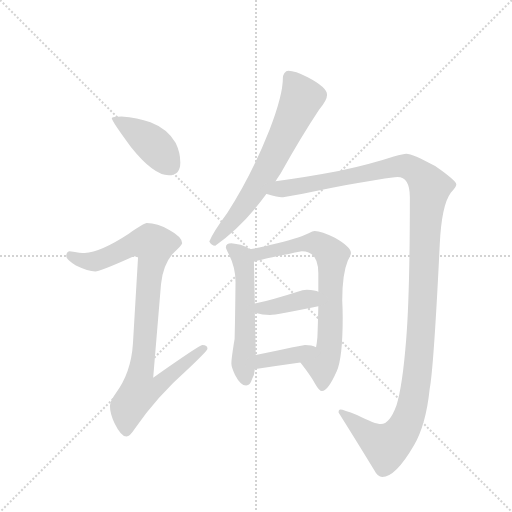
t = 0.00 s
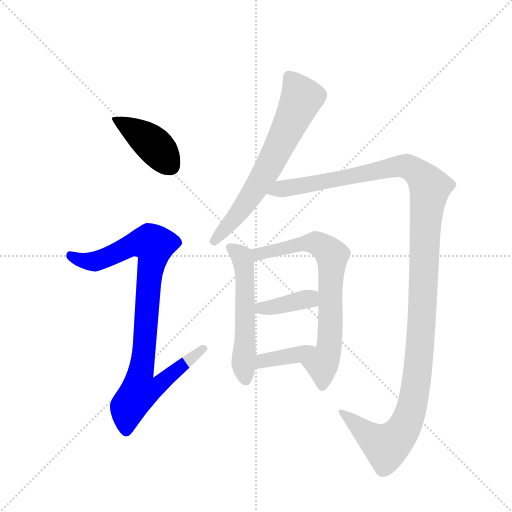
t = 1.44 s
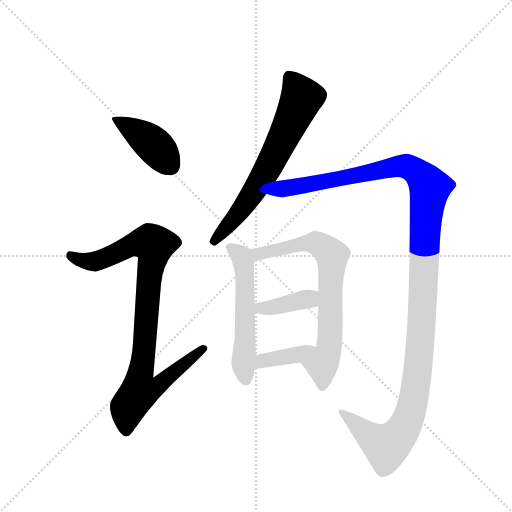
t = 2.87 s
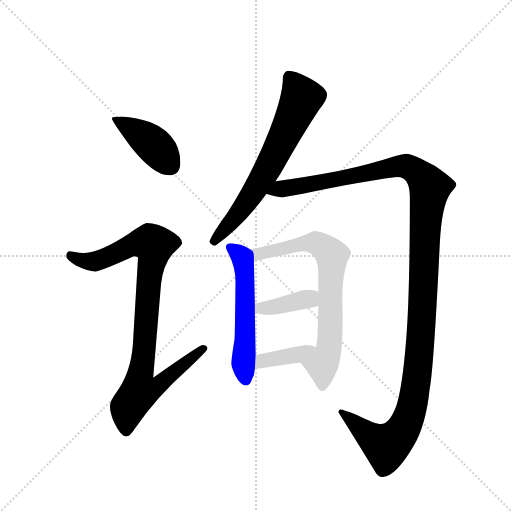
t = 4.31 s
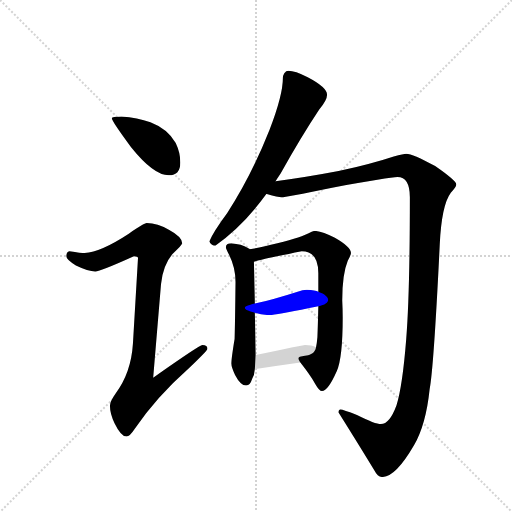
t = 5.75 s
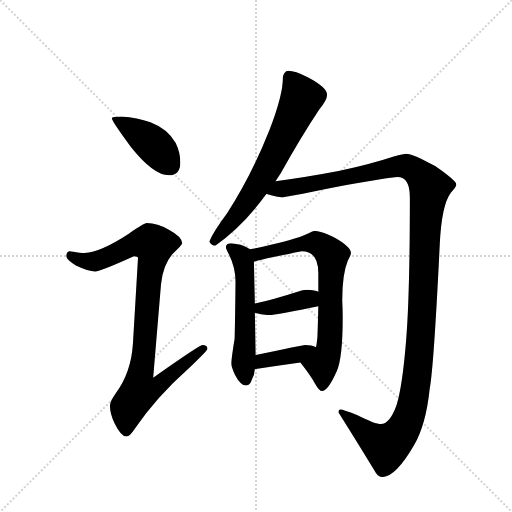
t = 7.18 s

The animated SVG that drew these frames (rendered in a browser with its animation timeline set to each time). Animation: 8 CSS @keyframes rules; one cycle of 7.18 s.

<svg version="1.1" viewBox="0 0 1024 1024" xmlns="http://www.w3.org/2000/svg">
  <g stroke="lightgray" stroke-dasharray="1,1" stroke-width="1" transform="scale(4, 4)">
    <line x1="0" y1="0" x2="256" y2="256"></line>
    <line x1="256" y1="0" x2="0" y2="256"></line>
    <line x1="128" y1="0" x2="128" y2="256"></line>
    <line x1="0" y1="128" x2="256" y2="128"></line>
  </g>
  <g transform="scale(0.92, -0.92) translate(60, -900)">
    <style type="text/css">
      
        @keyframes keyframes0 {
          from {
            stroke: blue;
            stroke-dashoffset: 416;
            stroke-width: 128;
          }
          58% {
            animation-timing-function: step-end;
            stroke: blue;
            stroke-dashoffset: 0;
            stroke-width: 128;
          }
          to {
            stroke: black;
            stroke-width: 1024;
          }
        }
        #make-me-a-hanzi-animation-0 {
          animation: keyframes0 0.5885416666666666s both;
          animation-delay: 0s;
          animation-timing-function: linear;
        }
      
        @keyframes keyframes1 {
          from {
            stroke: blue;
            stroke-dashoffset: 933;
            stroke-width: 128;
          }
          75% {
            animation-timing-function: step-end;
            stroke: blue;
            stroke-dashoffset: 0;
            stroke-width: 128;
          }
          to {
            stroke: black;
            stroke-width: 1024;
          }
        }
        #make-me-a-hanzi-animation-1 {
          animation: keyframes1 1.00927734375s both;
          animation-delay: 0.5885416666666666s;
          animation-timing-function: linear;
        }
      
        @keyframes keyframes2 {
          from {
            stroke: blue;
            stroke-dashoffset: 675;
            stroke-width: 128;
          }
          69% {
            animation-timing-function: step-end;
            stroke: blue;
            stroke-dashoffset: 0;
            stroke-width: 128;
          }
          to {
            stroke: black;
            stroke-width: 1024;
          }
        }
        #make-me-a-hanzi-animation-2 {
          animation: keyframes2 0.79931640625s both;
          animation-delay: 1.5978190104166665s;
          animation-timing-function: linear;
        }
      
        @keyframes keyframes3 {
          from {
            stroke: blue;
            stroke-dashoffset: 1335;
            stroke-width: 128;
          }
          81% {
            animation-timing-function: step-end;
            stroke: blue;
            stroke-dashoffset: 0;
            stroke-width: 128;
          }
          to {
            stroke: black;
            stroke-width: 1024;
          }
        }
        #make-me-a-hanzi-animation-3 {
          animation: keyframes3 1.33642578125s both;
          animation-delay: 2.3971354166666665s;
          animation-timing-function: linear;
        }
      
        @keyframes keyframes4 {
          from {
            stroke: blue;
            stroke-dashoffset: 557;
            stroke-width: 128;
          }
          64% {
            animation-timing-function: step-end;
            stroke: blue;
            stroke-dashoffset: 0;
            stroke-width: 128;
          }
          to {
            stroke: black;
            stroke-width: 1024;
          }
        }
        #make-me-a-hanzi-animation-4 {
          animation: keyframes4 0.7032877604166666s both;
          animation-delay: 3.7335611979166665s;
          animation-timing-function: linear;
        }
      
        @keyframes keyframes5 {
          from {
            stroke: blue;
            stroke-dashoffset: 730;
            stroke-width: 128;
          }
          70% {
            animation-timing-function: step-end;
            stroke: blue;
            stroke-dashoffset: 0;
            stroke-width: 128;
          }
          to {
            stroke: black;
            stroke-width: 1024;
          }
        }
        #make-me-a-hanzi-animation-5 {
          animation: keyframes5 0.8440755208333334s both;
          animation-delay: 4.436848958333333s;
          animation-timing-function: linear;
        }
      
        @keyframes keyframes6 {
          from {
            stroke: blue;
            stroke-dashoffset: 388;
            stroke-width: 128;
          }
          56% {
            animation-timing-function: step-end;
            stroke: blue;
            stroke-dashoffset: 0;
            stroke-width: 128;
          }
          to {
            stroke: black;
            stroke-width: 1024;
          }
        }
        #make-me-a-hanzi-animation-6 {
          animation: keyframes6 0.5657552083333334s both;
          animation-delay: 5.280924479166666s;
          animation-timing-function: linear;
        }
      
        @keyframes keyframes7 {
          from {
            stroke: blue;
            stroke-dashoffset: 390;
            stroke-width: 128;
          }
          56% {
            animation-timing-function: step-end;
            stroke: blue;
            stroke-dashoffset: 0;
            stroke-width: 128;
          }
          to {
            stroke: black;
            stroke-width: 1024;
          }
        }
        #make-me-a-hanzi-animation-7 {
          animation: keyframes7 0.5673828125s both;
          animation-delay: 5.846679687499999s;
          animation-timing-function: linear;
        }
      
    </style>
    
      <path d="M 204 647 Q 183 647 183 643 Q 183 637 225 580 Q 274 519 307 519 Q 332 519 332 547 Q 332 568 322 589 Q 304 620 267 634 Q 239 645 204 647 Z" fill="lightgray"></path>
    
      <path d="M 259 415 Q 253 415 220 392 Q 159 352 124 350 Q 117 350 91 354 Q 84 353 84 343 Q 84 336 105 323 Q 132 310 147 310 Q 158 310 231 343 Q 240 343 240 339 L 229 153 Q 225 89 191 44 Q 179 27 179 18 Q 179 1 189 -20 Q 203 -49 215 -49 Q 222 -49 233 -32 Q 280 37 350 99 Q 391 138 391 142 Q 391 150 380 150 Q 374 150 273 79 L 290 282 Q 294 323 315 348 Q 336 367 336 371 Q 336 385 308 400 Q 282 415 259 415 Z" fill="lightgray"></path>
    
      <path d="M 567 746 Q 562 746 558 741 Q 555 736 555 731 Q 555 693 526 618 Q 486 517 434 437 Q 403 395 395 375 Q 399 366 408 366 Q 468 408 519 478 L 539 506 Q 544 514 550 523 Q 596 605 634 662 Q 651 682 651 694 Q 651 710 609 732 Q 581 746 567 746 Z" fill="lightgray"></path>
    
      <path d="M 519 478 L 520 478 Q 545 471 552 471 Q 559 471 662 492 Q 788 515 804 515 Q 831 515 831 471 Q 831 262 823 162 Q 815 61 802 19 Q 787 -22 768 -22 Q 756 -22 716 -2 Q 686 10 680 10 Q 676 10 676 3 Q 713 -56 754 -123 Q 761 -137 771 -137 Q 800 -137 840 -68 Q 866 -23 874 54 Q 883 101 896 369 Q 900 454 920 481 Q 932 494 932 499 Q 932 507 886 539 Q 837 566 823 566 Q 818 566 796 560 Q 751 545 676 528 Q 597 513 539 506 C 509 502 490 484 519 478 Z" fill="lightgray"></path>
    
      <path d="M 443 371 Q 431 371 431 362 Q 431 360 438 346 Q 452 318 452 287 Q 451 196 450 163 Q 443 121 443 110 Q 443 102 451 85 Q 463 62 475 62 Q 484 62 488 76 Q 493 84 494 98 L 496 128 L 496 131 L 494 220 L 494 240 L 492 331 C 492 353 492 353 483 358 Q 482 359 479 361 Q 465 369 443 371 Z" fill="lightgray"></path>
    
      <path d="M 593 112 Q 615 84 625 66 Q 634 50 640 50 Q 653 50 672 93 Q 685 122 685 210 Q 685 227 684 247 Q 684 304 696 333 Q 703 346 703 350 Q 703 363 668 383 Q 639 398 624 398 Q 620 398 611 393 Q 599 386 543 371 Q 508 362 483 358 C 453 353 463 323 492 331 Q 496 332 503 334 Q 516 338 596 354 Q 632 354 632 306 L 632 266 L 632 234 Q 631 190 630 167 Q 629 155 627 145 C 622 115 575 136 593 112 Z" fill="lightgray"></path>
    
      <path d="M 494 220 Q 511 215 527 215 Q 541 215 632 234 C 661 240 660 256 632 266 Q 626 269 607 270 Q 598 270 587 266 Q 534 249 494 240 C 465 233 465 228 494 220 Z" fill="lightgray"></path>
    
      <path d="M 494 98 L 496 98 Q 543 105 593 112 C 623 116 654 132 627 145 Q 618 150 603 150 Q 598 150 496 128 C 467 122 464 95 494 98 Z" fill="lightgray"></path>
    
    
      <clipPath id="make-me-a-hanzi-clip-0">
        <path d="M 204 647 Q 183 647 183 643 Q 183 637 225 580 Q 274 519 307 519 Q 332 519 332 547 Q 332 568 322 589 Q 304 620 267 634 Q 239 645 204 647 Z"></path>
      </clipPath>
      <path clip-path="url(#make-me-a-hanzi-clip-0)" d="M 187 642 L 267 591 L 309 541" fill="none" id="make-me-a-hanzi-animation-0" stroke-dasharray="288 576" stroke-linecap="round"></path>
    
      <clipPath id="make-me-a-hanzi-clip-1">
        <path d="M 259 415 Q 253 415 220 392 Q 159 352 124 350 Q 117 350 91 354 Q 84 353 84 343 Q 84 336 105 323 Q 132 310 147 310 Q 158 310 231 343 Q 240 343 240 339 L 229 153 Q 225 89 191 44 Q 179 27 179 18 Q 179 1 189 -20 Q 203 -49 215 -49 Q 222 -49 233 -32 Q 280 37 350 99 Q 391 138 391 142 Q 391 150 380 150 Q 374 150 273 79 L 290 282 Q 294 323 315 348 Q 336 367 336 371 Q 336 385 308 400 Q 282 415 259 415 Z"></path>
      </clipPath>
      <path clip-path="url(#make-me-a-hanzi-clip-1)" d="M 95 344 L 119 333 L 146 332 L 224 367 L 267 372 L 274 367 L 246 89 L 284 86 L 293 73 L 282 60 L 244 49 L 218 15 L 214 -38" fill="none" id="make-me-a-hanzi-animation-1" stroke-dasharray="805 1610" stroke-linecap="round"></path>
    
      <clipPath id="make-me-a-hanzi-clip-2">
        <path d="M 567 746 Q 562 746 558 741 Q 555 736 555 731 Q 555 693 526 618 Q 486 517 434 437 Q 403 395 395 375 Q 399 366 408 366 Q 468 408 519 478 L 539 506 Q 544 514 550 523 Q 596 605 634 662 Q 651 682 651 694 Q 651 710 609 732 Q 581 746 567 746 Z"></path>
      </clipPath>
      <path clip-path="url(#make-me-a-hanzi-clip-2)" d="M 569 732 L 596 688 L 588 669 L 494 486 L 405 376" fill="none" id="make-me-a-hanzi-animation-2" stroke-dasharray="547 1094" stroke-linecap="round"></path>
    
      <clipPath id="make-me-a-hanzi-clip-3">
        <path d="M 519 478 L 520 478 Q 545 471 552 471 Q 559 471 662 492 Q 788 515 804 515 Q 831 515 831 471 Q 831 262 823 162 Q 815 61 802 19 Q 787 -22 768 -22 Q 756 -22 716 -2 Q 686 10 680 10 Q 676 10 676 3 Q 713 -56 754 -123 Q 761 -137 771 -137 Q 800 -137 840 -68 Q 866 -23 874 54 Q 883 101 896 369 Q 900 454 920 481 Q 932 494 932 499 Q 932 507 886 539 Q 837 566 823 566 Q 818 566 796 560 Q 751 545 676 528 Q 597 513 539 506 C 509 502 490 484 519 478 Z"></path>
      </clipPath>
      <path clip-path="url(#make-me-a-hanzi-clip-3)" d="M 528 479 L 561 491 L 646 503 L 811 539 L 826 538 L 847 526 L 874 492 L 865 420 L 851 123 L 839 31 L 827 -12 L 808 -45 L 780 -70 L 757 -58 L 682 4" fill="none" id="make-me-a-hanzi-animation-3" stroke-dasharray="1207 2414" stroke-linecap="round"></path>
    
      <clipPath id="make-me-a-hanzi-clip-4">
        <path d="M 443 371 Q 431 371 431 362 Q 431 360 438 346 Q 452 318 452 287 Q 451 196 450 163 Q 443 121 443 110 Q 443 102 451 85 Q 463 62 475 62 Q 484 62 488 76 Q 493 84 494 98 L 496 128 L 496 131 L 494 220 L 494 240 L 492 331 C 492 353 492 353 483 358 Q 482 359 479 361 Q 465 369 443 371 Z"></path>
      </clipPath>
      <path clip-path="url(#make-me-a-hanzi-clip-4)" d="M 440 362 L 464 343 L 471 323 L 469 112 L 474 74" fill="none" id="make-me-a-hanzi-animation-4" stroke-dasharray="429 858" stroke-linecap="round"></path>
    
      <clipPath id="make-me-a-hanzi-clip-5">
        <path d="M 593 112 Q 615 84 625 66 Q 634 50 640 50 Q 653 50 672 93 Q 685 122 685 210 Q 685 227 684 247 Q 684 304 696 333 Q 703 346 703 350 Q 703 363 668 383 Q 639 398 624 398 Q 620 398 611 393 Q 599 386 543 371 Q 508 362 483 358 C 453 353 463 323 492 331 Q 496 332 503 334 Q 516 338 596 354 Q 632 354 632 306 L 632 266 L 632 234 Q 631 190 630 167 Q 629 155 627 145 C 622 115 575 136 593 112 Z"></path>
      </clipPath>
      <path clip-path="url(#make-me-a-hanzi-clip-5)" d="M 491 353 L 501 347 L 592 370 L 626 372 L 647 361 L 662 344 L 657 163 L 653 134 L 640 108 L 641 59" fill="none" id="make-me-a-hanzi-animation-5" stroke-dasharray="602 1204" stroke-linecap="round"></path>
    
      <clipPath id="make-me-a-hanzi-clip-6">
        <path d="M 494 220 Q 511 215 527 215 Q 541 215 632 234 C 661 240 660 256 632 266 Q 626 269 607 270 Q 598 270 587 266 Q 534 249 494 240 C 465 233 465 228 494 220 Z"></path>
      </clipPath>
      <path clip-path="url(#make-me-a-hanzi-clip-6)" d="M 501 225 L 612 250 L 626 261" fill="none" id="make-me-a-hanzi-animation-6" stroke-dasharray="260 520" stroke-linecap="round"></path>
    
      <clipPath id="make-me-a-hanzi-clip-7">
        <path d="M 494 98 L 496 98 Q 543 105 593 112 C 623 116 654 132 627 145 Q 618 150 603 150 Q 598 150 496 128 C 467 122 464 95 494 98 Z"></path>
      </clipPath>
      <path clip-path="url(#make-me-a-hanzi-clip-7)" d="M 495 105 L 513 118 L 584 128 L 609 142 L 620 141" fill="none" id="make-me-a-hanzi-animation-7" stroke-dasharray="262 524" stroke-linecap="round"></path>
    
  </g>
</svg>
